The GitHub repository DustinCarrion/TicTacToeAgent contains a labelled image folder "cnn_board" with 4 categories: board, no board 1, no board 2, no board 3. Examples follow, each with its label.

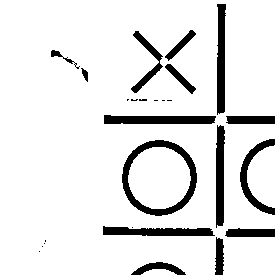
Label: no board 2

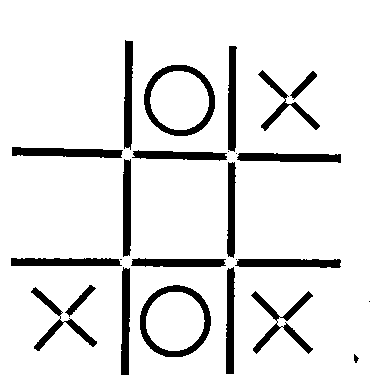
Label: board

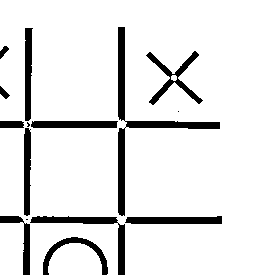
Label: no board 3

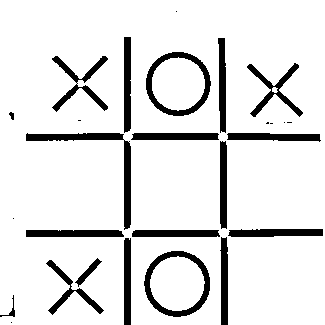
Label: board

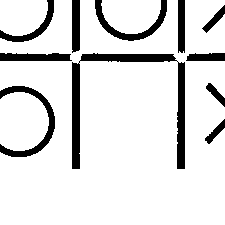
Label: no board 1

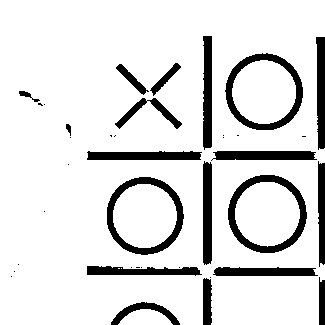
Label: no board 2
